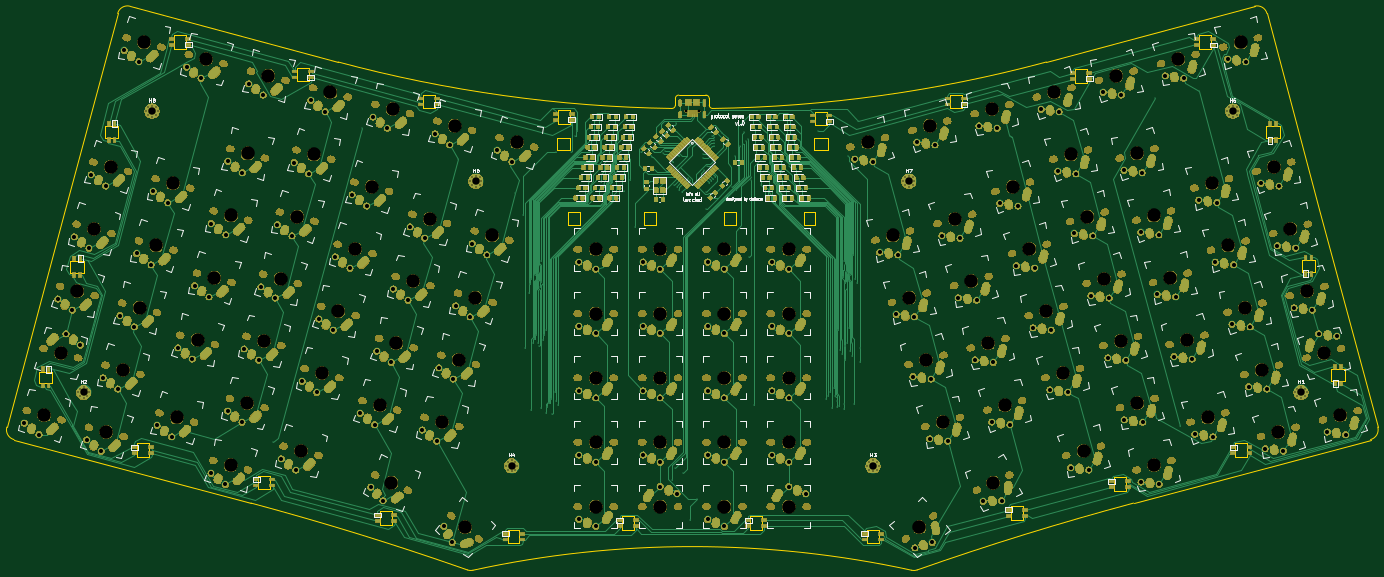
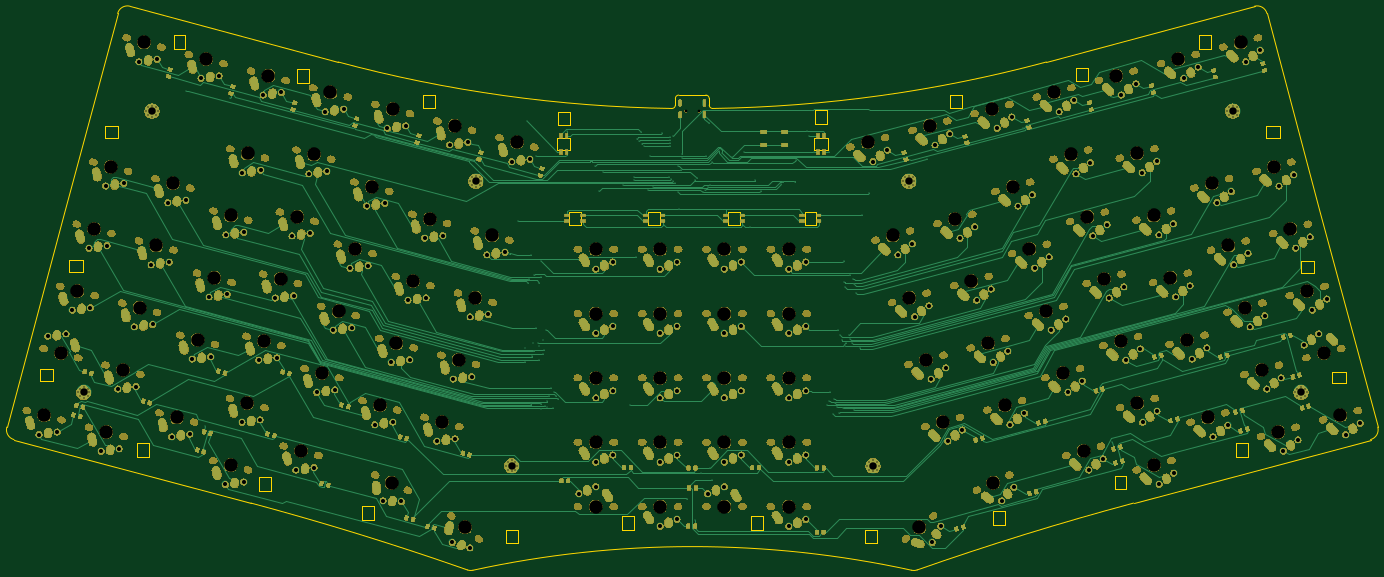
Circuit board: 8 layer files. Board 404.9 x 166.6 mm.
- bottom_copper: protocol_seven-B_Cu.gbr (276992 bytes)
- bottom_mask: protocol_seven-B_Mask.gbr (1184342 bytes)
- outline: protocol_seven-Edge_Cuts.gbr (8365 bytes)
- top_copper: protocol_seven-F_Cu.gbr (388688 bytes)
- top_mask: protocol_seven-F_Mask.gbr (1200275 bytes)
- top_silk: protocol_seven-F_SilkS.gbr (76511 bytes)
- drill: protocol_seven-NPTH.drl (12746 bytes)
- drill: protocol_seven-PTH.drl (17887 bytes)

=== bottom_copper: protocol_seven-B_Cu.gbr (276992 bytes, source omitted) ===
=== bottom_mask: protocol_seven-B_Mask.gbr (1184342 bytes, source omitted) ===
=== outline: protocol_seven-Edge_Cuts.gbr (8365 bytes, source omitted) ===
=== top_copper: protocol_seven-F_Cu.gbr (388688 bytes, source omitted) ===
=== top_mask: protocol_seven-F_Mask.gbr (1200275 bytes, source omitted) ===
=== top_silk: protocol_seven-F_SilkS.gbr (76511 bytes, source omitted) ===
=== drill: protocol_seven-NPTH.drl (12746 bytes, source omitted) ===
=== drill: protocol_seven-PTH.drl (17887 bytes, source omitted) ===
